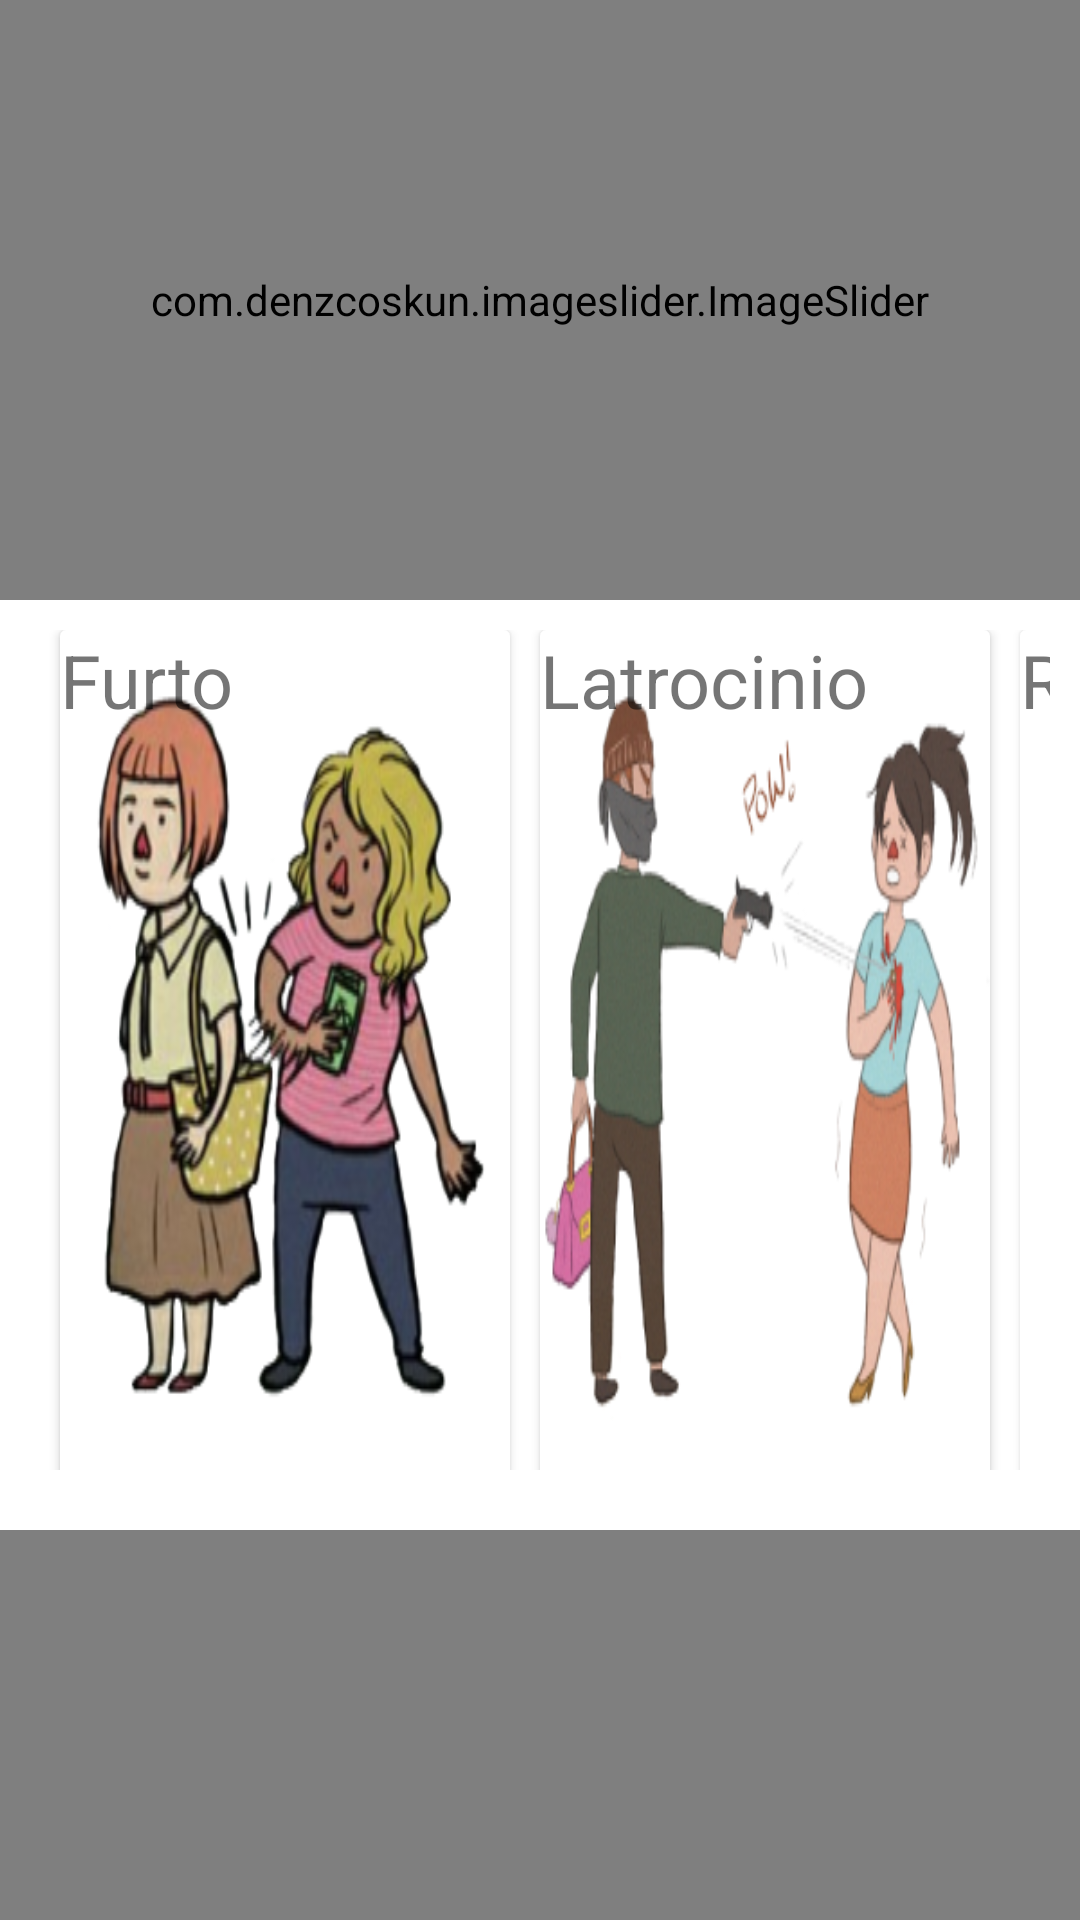

Android layout source for this screen:
<!-- AndroidManifest.xml: application theme Theme.Ocorrencias -->
<!-- res/layout/fragment_blank01.xml -->
<?xml version="1.0" encoding="utf-8"?>
<FrameLayout xmlns:android="http://schemas.android.com/apk/res/android"
    xmlns:app="http://schemas.android.com/apk/res-auto"
    xmlns:tools="http://schemas.android.com/tools"
    android:layout_width="match_parent"
    android:layout_height="match_parent"
    tools:context=".ui.item01.Blank01Fragment">

    <androidx.core.widget.NestedScrollView
        android:layout_width="match_parent"
        android:layout_height="match_parent">

        <androidx.constraintlayout.widget.ConstraintLayout
            android:layout_width="match_parent"
            android:layout_height="match_parent">

            <com.denzcoskun.imageslider.ImageSlider
                android:id="@+id/image_slider"
                android:layout_width="match_parent"
                android:layout_height="200dp"
                app:iss_auto_cycle="true"
                app:iss_delay="0"
                app:iss_period="1000"
                app:layout_constraintEnd_toEndOf="parent"
                app:layout_constraintStart_toStartOf="parent"
                app:layout_constraintTop_toTopOf="parent"
                tools:background="@color/black" />

            <LinearLayout
                android:id="@+id/rails"
                android:layout_width="wrap_content"
                android:layout_height="300dp"
                android:orientation="horizontal"
                android:padding="10dp"
                app:layout_constraintEnd_toEndOf="parent"
                app:layout_constraintStart_toStartOf="parent"
                app:layout_constraintTop_toBottomOf="@+id/image_slider">

                <HorizontalScrollView
                    android:layout_width="fill_parent"
                    android:layout_height="300dp">


                    <LinearLayout
                        android:layout_width="match_parent"
                        android:layout_height="300dp">

                        <androidx.cardview.widget.CardView
                            android:layout_width="150dp"
                            android:layout_height="match_parent"
                            android:layout_marginLeft="10dp">

                            <androidx.appcompat.widget.AppCompatTextView
                                android:layout_width="match_parent"
                                android:layout_height="280dp"
                                android:background="@drawable/furto"
                                android:text="Furto "
                                android:textSize="12pt" />
                        </androidx.cardview.widget.CardView>

                        <androidx.cardview.widget.CardView
                            android:layout_width="150dp"
                            android:layout_height="match_parent"
                            android:layout_marginLeft="10dp">

                            <androidx.appcompat.widget.AppCompatTextView
                                android:layout_width="wrap_content"
                                android:layout_height="280dp"
                                android:background="@drawable/latrocicio"
                                android:text="Latrocinio"
                                android:textSize="12pt" />
                        </androidx.cardview.widget.CardView>

                        <androidx.cardview.widget.CardView
                            android:layout_width="150dp"
                            android:layout_height="match_parent"
                            android:layout_marginLeft="10dp">

                            <androidx.appcompat.widget.AppCompatTextView
                                android:layout_width="wrap_content"
                                android:layout_height="280dp"
                                android:background="@drawable/roubo"
                                android:text="Roubo "
                                android:textSize="12pt" />
                        </androidx.cardview.widget.CardView>

                        <androidx.cardview.widget.CardView
                            android:layout_width="150dp"
                            android:layout_height="match_parent"
                            android:layout_marginLeft="10dp">

                            <androidx.appcompat.widget.AppCompatTextView
                                android:layout_width="wrap_content"
                                android:layout_height="280dp"
                                android:background="@drawable/homisidiodoloso"
                                android:text="Homisidio Doloso "
                                android:textSize="12pt" />
                        </androidx.cardview.widget.CardView>

                        <androidx.cardview.widget.CardView
                            android:layout_width="150dp"
                            android:layout_height="match_parent"
                            android:layout_marginLeft="10dp"
                            >

                            <androidx.appcompat.widget.AppCompatTextView
                                android:layout_width="wrap_content"
                                android:layout_height="280dp"
                                android:background="@drawable/lesao"
                                android:text="Lesão "
                                android:textSize="12pt" />
                        </androidx.cardview.widget.CardView>

                        <androidx.cardview.widget.CardView
                            android:layout_width="150dp"
                            android:layout_height="match_parent"
                            android:layout_marginLeft="10dp">

                            <androidx.appcompat.widget.AppCompatTextView
                                android:layout_width="wrap_content"
                                android:layout_height="280dp"
                                android:background="@drawable/feminicidio"
                                android:text="Feminicidio "
                                android:textSize="12pt" />
                        </androidx.cardview.widget.CardView>
                    </LinearLayout>
                </HorizontalScrollView>
            </LinearLayout>

            <com.github.mikephil.charting.charts.PieChart
                android:id="@+id/chart1"
                android:layout_width="match_parent"
                android:layout_height="450dp"
                android:layout_marginTop="10dp"
                app:layout_constraintBottom_toBottomOf="parent"
                app:layout_constraintEnd_toEndOf="parent"
                app:layout_constraintStart_toStartOf="parent"
                app:layout_constraintTop_toBottomOf="@+id/rails"
                tools:background="@color/black" />

        </androidx.constraintlayout.widget.ConstraintLayout>
    </androidx.core.widget.NestedScrollView>
</FrameLayout>
<!-- resources referenced by this layout -->
<resources>
  <color name="black">#FF000000</color>
  <!-- drawable feminicidio: png bitmap (drawable-v24, 78272 bytes) -->
  <!-- drawable furto: png bitmap (drawable-v24, 80403 bytes) -->
  <!-- drawable homisidiodoloso: png bitmap (drawable-v24, 71603 bytes) -->
  <!-- drawable latrocicio: png bitmap (drawable-v24, 53160 bytes) -->
  <!-- drawable lesao: png bitmap (drawable-v24, 66304 bytes) -->
  <!-- drawable roubo: png bitmap (drawable-v24, 72859 bytes) -->
  <style name="Theme.Ocorrencias" parent="Theme.MaterialComponents.DayNight.DarkActionBar">
          
          <item name="colorPrimary">@color/purple_500</item>
          <item name="colorPrimaryVariant">@color/purple_700</item>
          <item name="colorOnPrimary">@color/white</item>
          
          <item name="colorSecondary">@color/teal_200</item>
          <item name="colorSecondaryVariant">@color/teal_700</item>
          <item name="colorOnSecondary">@color/black</item>
          
          <item name="android:statusBarColor" tools:targetApi="l">?attr/colorPrimaryVariant</item>
          <item name="android:windowBackground">@color/white</item>
          
      </style>
  <color name="purple_500">#FF6200EE</color>
  <color name="purple_700">#FF3700B3</color>
  <color name="white">#FFFFFFFF</color>
  <color name="teal_200">#FF03DAC5</color>
  <color name="teal_700">#FF018786</color>
</resources>
